The GitHub repository ruzbeh4/banknote-net contains a labelled image folder "processed" with 39 categories: 1000000 variant 1 back, 1000000 variant 1 front, 100000 variant 1 back, 100000 variant 1 front, 100000 variant 2 front, 100000 variant 3 back, 100000 variant 3 front, 100000 variant 4 back, 100000 variant 4 front, 10000 variant 1 back, 10000 variant 1 front, 1000 variant 1 back, 1000 variant 1 front, 1000 variant 2 back, 1000 variant 2 front, 1000 variant 3 back, 1000 variant 3 front, 200000 variant 1 back, 200000 variant 1 front, 200000 variant 2 back, 200000 variant 2 front, 2000 variant 3 back, 2000 variant 3 front, 500000 variant 1 back, 500000 variant 1 front, 50000 variant 1 back, 50000 variant 1 front, 50000 variant 2 back, 50000 variant 2 front, 50000 variant 3 back, 50000 variant 3 front, 50000 variant 4 back, 50000 variant 4 front, 5000 variant 1 back, 5000 variant 1 front, 5000 variant 2 back, 5000 variant 2 front, 5000 variant 3 back, none. Examples follow, each with its label.

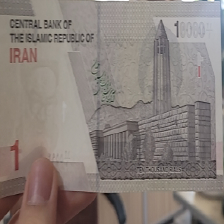
Label: 1000 variant 3 back

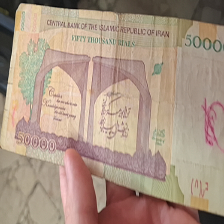
Label: 5000 variant 1 back

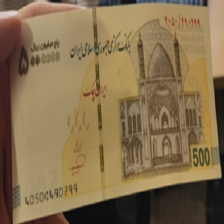
Label: 500000 variant 1 front

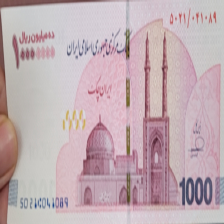
Label: 1000000 variant 1 front

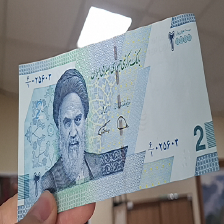
Label: 2000 variant 3 front

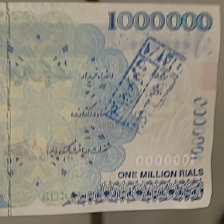
Label: 100000 variant 3 back
